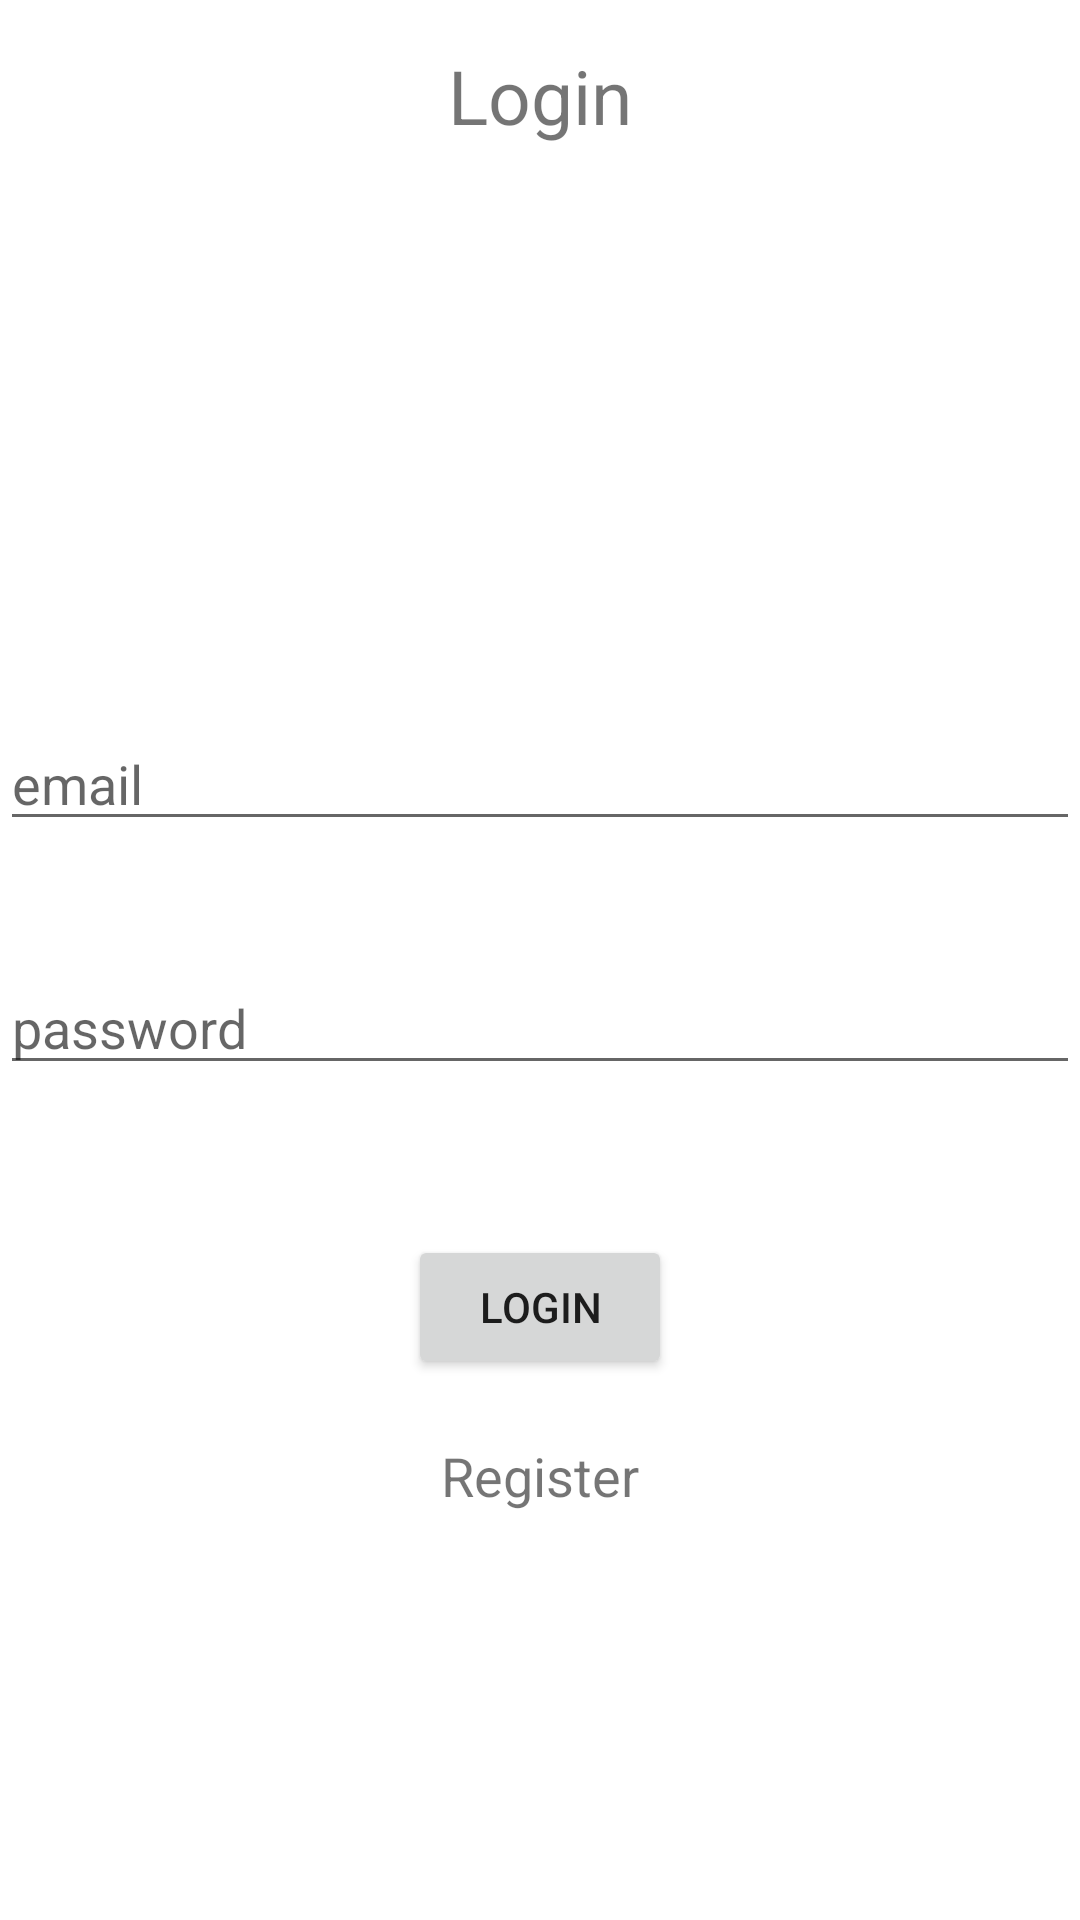

Here is an Android app screen rendered from its layout file. Give the layout XML and the strings, colors and styles it references.
<!-- AndroidManifest.xml: application theme Theme.Challange5 -->
<!-- res/layout/fragment_login.xml -->
<?xml version="1.0" encoding="utf-8"?>
<androidx.constraintlayout.widget.ConstraintLayout xmlns:android="http://schemas.android.com/apk/res/android"
    xmlns:app="http://schemas.android.com/apk/res-auto"
    xmlns:tools="http://schemas.android.com/tools"
    android:layout_width="match_parent"
    android:layout_height="match_parent"
    android:layout_margin="10dp"
    tools:context=".view.login.LoginFragment">


    <TextView
        android:id="@+id/login_tv"
        android:layout_width="wrap_content"
        android:layout_height="wrap_content"
        android:text="@string/login_text"
        android:textSize="25sp"
        android:layout_marginTop="15dp"
        app:layout_constraintEnd_toEndOf="parent"
        app:layout_constraintStart_toStartOf="parent"
        app:layout_constraintTop_toTopOf="parent" />

    <EditText
        android:id="@+id/email_et"
        android:layout_width="match_parent"
        android:layout_height="wrap_content"
        android:layout_marginTop="224dp"
        android:ems="10"
        android:hint="email"
        android:inputType="textEmailAddress"
        app:layout_constraintEnd_toEndOf="parent"
        app:layout_constraintStart_toStartOf="parent"
        app:layout_constraintTop_toTopOf="@+id/login_tv" />

    <com.google.android.material.textfield.TextInputEditText
        android:id="@+id/password_et"
        android:layout_width="match_parent"
        android:layout_height="wrap_content"
        android:layout_marginTop="40dp"
        android:ems="10"
        android:inputType="textPassword"
        android:hint="password"
        app:endIconMode="password_toggle"
        app:layout_constraintEnd_toEndOf="parent"
        app:layout_constraintStart_toStartOf="parent"
        app:layout_constraintTop_toBottomOf="@+id/email_et" />

    <Button
        android:id="@+id/login_bt"
        android:layout_width="wrap_content"
        android:layout_height="wrap_content"
        android:layout_marginTop="50dp"
        android:text="Login"
        app:layout_constraintEnd_toEndOf="parent"
        app:layout_constraintStart_toStartOf="parent"
        app:layout_constraintTop_toBottomOf="@+id/password_et" />

    <TextView
        android:id="@+id/register_tv"
        android:layout_width="wrap_content"
        android:layout_height="wrap_content"
        android:layout_marginTop="20dp"
        android:text="Register"
        android:textSize="18sp"
        app:layout_constraintEnd_toEndOf="parent"
        app:layout_constraintStart_toStartOf="parent"
        app:layout_constraintTop_toBottomOf="@+id/login_bt" />

    <ImageView
        android:id="@+id/imageView"
        android:layout_width="wrap_content"
        android:layout_height="wrap_content"
        android:layout_marginTop="24dp"
        android:src="@drawable/ic_launcher_background"
        app:layout_constraintEnd_toEndOf="parent"
        app:layout_constraintStart_toStartOf="parent"
        app:layout_constraintTop_toBottomOf="@+id/login_tv" />

</androidx.constraintlayout.widget.ConstraintLayout>
<!-- resources referenced by this layout -->
<resources>
  <string name="login_text">Login</string>
  <style name="Theme.Challange5" parent="Theme.MaterialComponents.DayNight.DarkActionBar">
          
          <item name="colorPrimary">@color/purple_500</item>
          <item name="colorPrimaryVariant">@color/purple_700</item>
          <item name="colorOnPrimary">@color/white</item>
          
          <item name="colorSecondary">@color/teal_200</item>
          <item name="colorSecondaryVariant">@color/teal_700</item>
          <item name="colorOnSecondary">@color/black</item>
          
          <item name="android:statusBarColor" tools:targetApi="l">?attr/colorPrimaryVariant</item>
          
      </style>
  <!-- not gathered from this repository: default colours our renderer supplied (Android Studio template values) -->
  <color name="purple_500">#FF6200EE</color>
  <color name="purple_700">#FF3700B3</color>
  <color name="teal_200">#FF03DAC5</color>
  <color name="teal_700">#FF018786</color>
  <color name="black">#FF000000</color>
  <color name="white">#FFFFFFFF</color>
</resources>
